Labelled photos from "processed", an image-classification folder in chahoseong/banana-classifier. The possible labels are: dispose, overripe, ripe, unripe.

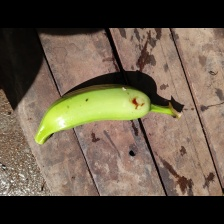
Label: unripe

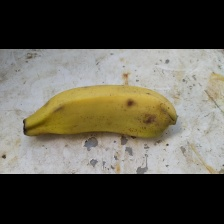
Label: ripe

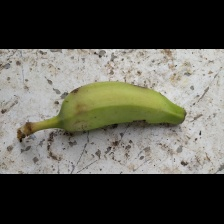
Label: unripe

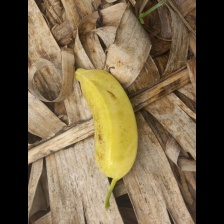
Label: ripe

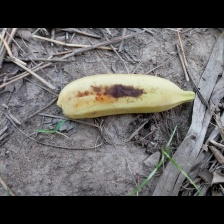
Label: overripe

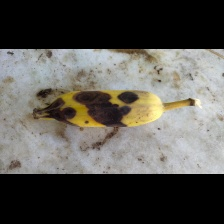
Label: dispose
